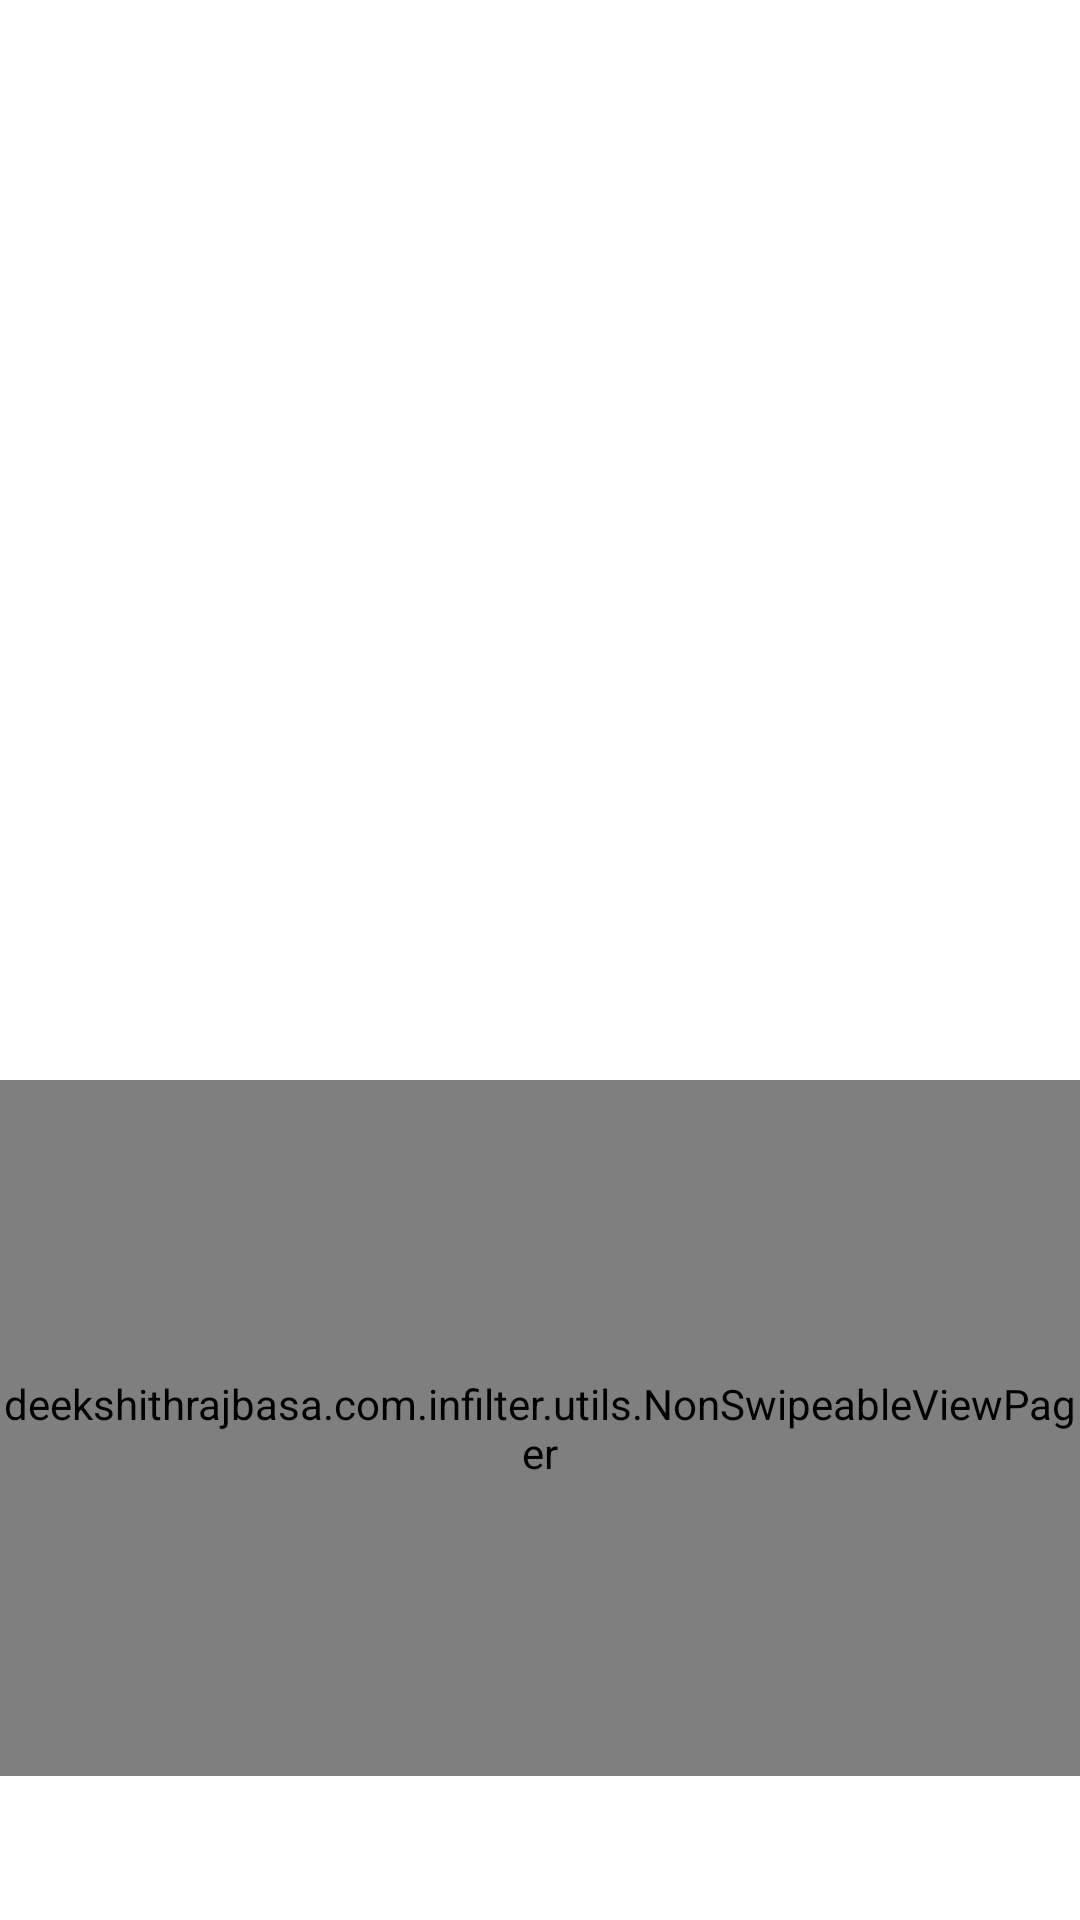

The Android layout XML behind this screen, and the referenced resources:
<!-- AndroidManifest.xml: application theme AppTheme -->
<!-- res/layout/content_main.xml -->
<?xml version="1.0" encoding="utf-8"?>
<RelativeLayout xmlns:android="http://schemas.android.com/apk/res/android"
    xmlns:app="http://schemas.android.com/apk/res-auto"
    xmlns:tools="http://schemas.android.com/tools"
    android:layout_width="match_parent"
    android:layout_height="match_parent"
    android:background="@android:color/white"
    android:orientation="vertical"
    app:layout_behavior="@string/appbar_scrolling_view_behavior"
    tools:context="example.com.infilter.MainActivity"
    tools:showIn="@layout/activity_main">

    <ImageView
        android:id="@+id/image_preview"
        android:layout_width="match_parent"
        android:layout_height="360dp"
        android:scaleType="centerCrop" />

    <example.com.infilter.utils.NonSwipeableViewPager
        android:id="@+id/viewpager"
        android:layout_width="match_parent"
        android:layout_height="120dp"
        android:layout_above="@+id/tabs"
        android:layout_below="@+id/image_preview"
        app:layout_behavior="@string/appbar_scrolling_view_behavior" />

    <android.support.design.widget.TabLayout
        android:id="@+id/tabs"
        android:layout_width="match_parent"
        android:layout_height="wrap_content"
        android:layout_alignParentBottom="true"
        app:tabGravity="fill"
        app:tabMode="fixed" />

</RelativeLayout>
<!-- res/layout/activity_main.xml (included above) -->
<?xml version="1.0" encoding="utf-8"?>
<android.support.design.widget.CoordinatorLayout xmlns:android="http://schemas.android.com/apk/res/android"
    xmlns:app="http://schemas.android.com/apk/res-auto"
    xmlns:tools="http://schemas.android.com/tools"
    android:id="@+id/coordinator_layout"
    android:layout_width="match_parent"
    android:layout_height="match_parent"
    tools:context="example.com.infilter.MainActivity">

    <android.support.design.widget.AppBarLayout
        android:layout_width="match_parent"
        android:layout_height="wrap_content"
        android:theme="@style/AppTheme.AppBarOverlay">

        <android.support.v7.widget.Toolbar
            android:id="@+id/toolbar"
            android:layout_width="match_parent"
            android:layout_height="?attr/actionBarSize"
            android:background="@android:color/white"
            app:popupTheme="@style/AppTheme.PopupOverlay" />

    </android.support.design.widget.AppBarLayout>

    <include layout="@layout/content_main" />

</android.support.design.widget.CoordinatorLayout>
<!-- resources referenced by this layout -->
<resources>
  <style name="AppTheme.AppBarOverlay" parent="ThemeOverlay.AppCompat.Light" />
  <style name="AppTheme.PopupOverlay" parent="ThemeOverlay.AppCompat.Light" />
  <style name="AppTheme" parent="Theme.AppCompat.Light">
          
          <item name="colorPrimary">@color/colorPrimary</item>
          <item name="colorPrimaryDark">@color/colorPrimaryDark</item>
          <item name="colorAccent">@color/colorAccent</item>
      </style>
  <color name="colorPrimary">#3F51B5</color>
  <color name="colorPrimaryDark">#303F9F</color>
  <color name="colorAccent">#009688</color>
</resources>
